Run: headless pygame with SDL's dummy video driver; simulated clock (each Clock.tick advances the game by its frame time, no real sleeping); random seed 0; keys injected as events and as key.get_pressed() state; no mouse input.
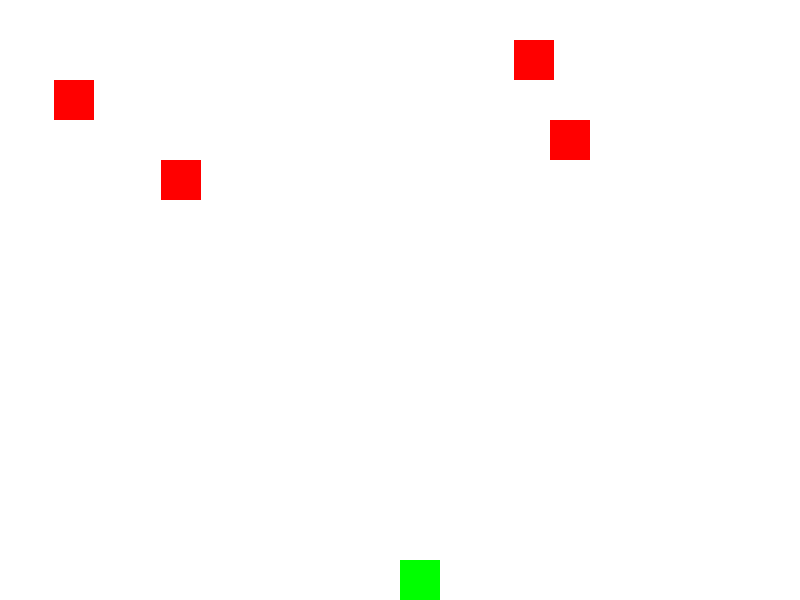
Frame 1 of 4 · flips 1–60 · no input
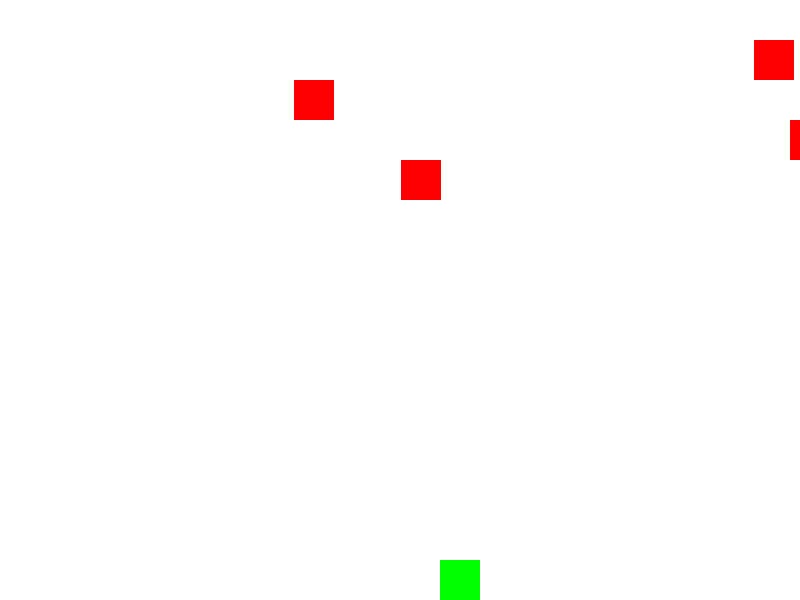
Frame 2 of 4 · flips 61–180 · tapped SPACE, RETURN · held RIGHT (→), D
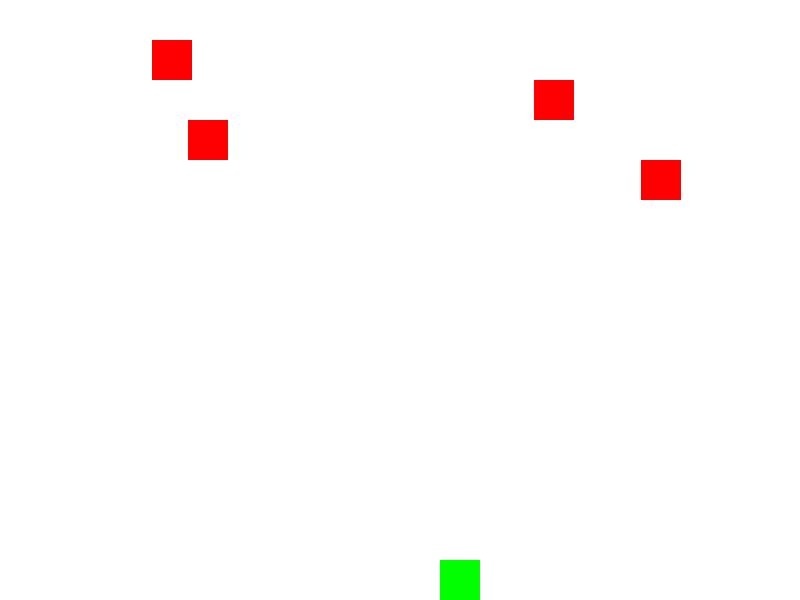
Frame 3 of 4 · flips 181–300 · held DOWN (↓), S
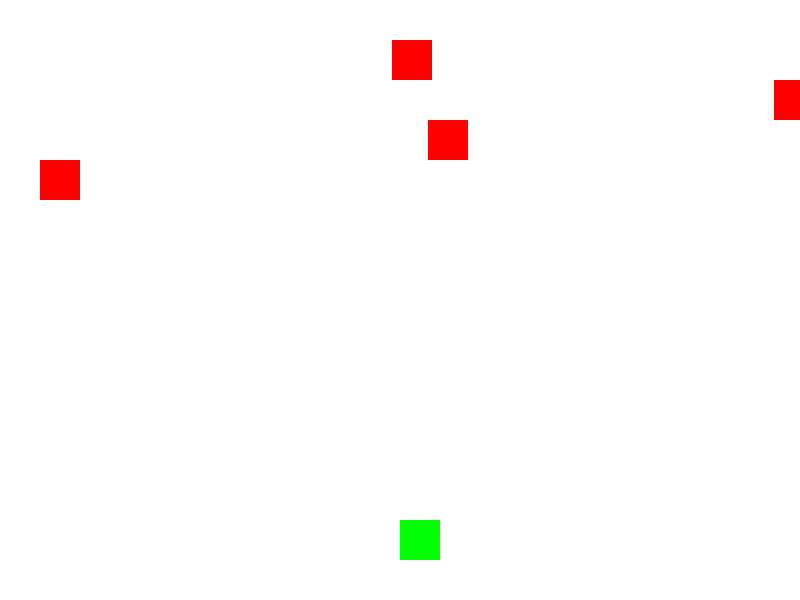
Frame 4 of 4 · flips 301–420 · held LEFT (←), A, UP (↑), W

The pygame program that drew these frames:

import pygame
import random

# Initialize Pygame
pygame.init()

# Screen settings
WIDTH = 800
HEIGHT = 600
GRID_SIZE = 40  # For grid-based movement
screen = pygame.display.set_mode((WIDTH, HEIGHT))
pygame.display.set_caption("Frogger Clone")

# Colors
WHITE = (255, 255, 255)
RED = (255, 0, 0)
GREEN = (0, 255, 0)

# Player class
class Player:
    def __init__(self, x, y):
        self.x = x
        self.y = y
        self.speed = GRID_SIZE

    def move(self, direction):
        if direction == "up" and self.y > 0:
            self.y -= self.speed
        elif direction == "down" and self.y < HEIGHT - GRID_SIZE:
            self.y += self.speed
        elif direction == "left" and self.x > 0:
            self.x -= self.speed
        elif direction == "right" and self.x < WIDTH - GRID_SIZE:
            self.x += self.speed

    def draw(self):
        pygame.draw.rect(screen, GREEN, (self.x, self.y, GRID_SIZE, GRID_SIZE))

# Obstacle class
class Obstacle:
    def __init__(self, x, y, speed):
        self.x = x
        self.y = y
        self.speed = speed

    def move(self):
        self.x += self.speed
        if self.x > WIDTH:
            self.x = -GRID_SIZE  # Reset to left side
        elif self.x < -GRID_SIZE:
            self.x = WIDTH  # Reset to right side

    def draw(self):
        pygame.draw.rect(screen, RED, (self.x, self.y, GRID_SIZE, GRID_SIZE))

# Game setup
player = Player(WIDTH // 2, HEIGHT - GRID_SIZE)  # Start at bottom center
obstacles = [Obstacle(random.randint(0, WIDTH), i * GRID_SIZE, 2) for i in range(1, 5)]  # Some obstacles
clock = pygame.time.Clock()

# Game loop
running = True
while running:
    for event in pygame.event.get():
        if event.type == pygame.QUIT:
            running = False
        elif event.type == pygame.KEYDOWN:
            if event.key == pygame.K_UP:
                player.move("up")
            elif event.key == pygame.K_DOWN:
                player.move("down")
            elif event.key == pygame.K_LEFT:
                player.move("left")
            elif event.key == pygame.K_RIGHT:
                player.move("right")

    # Update obstacles
    for obstacle in obstacles:
        obstacle.move()

    # Collision detection
    for obstacle in obstacles:
        if (player.x == obstacle.x and player.y == obstacle.y):
            print("Collision! Game Over!")
            running = False

    # Draw everything
    screen.fill(WHITE)
    player.draw()
    for obstacle in obstacles:
        obstacle.draw()
    pygame.display.flip()

    clock.tick(60)  # 60 FPS

pygame.quit()
